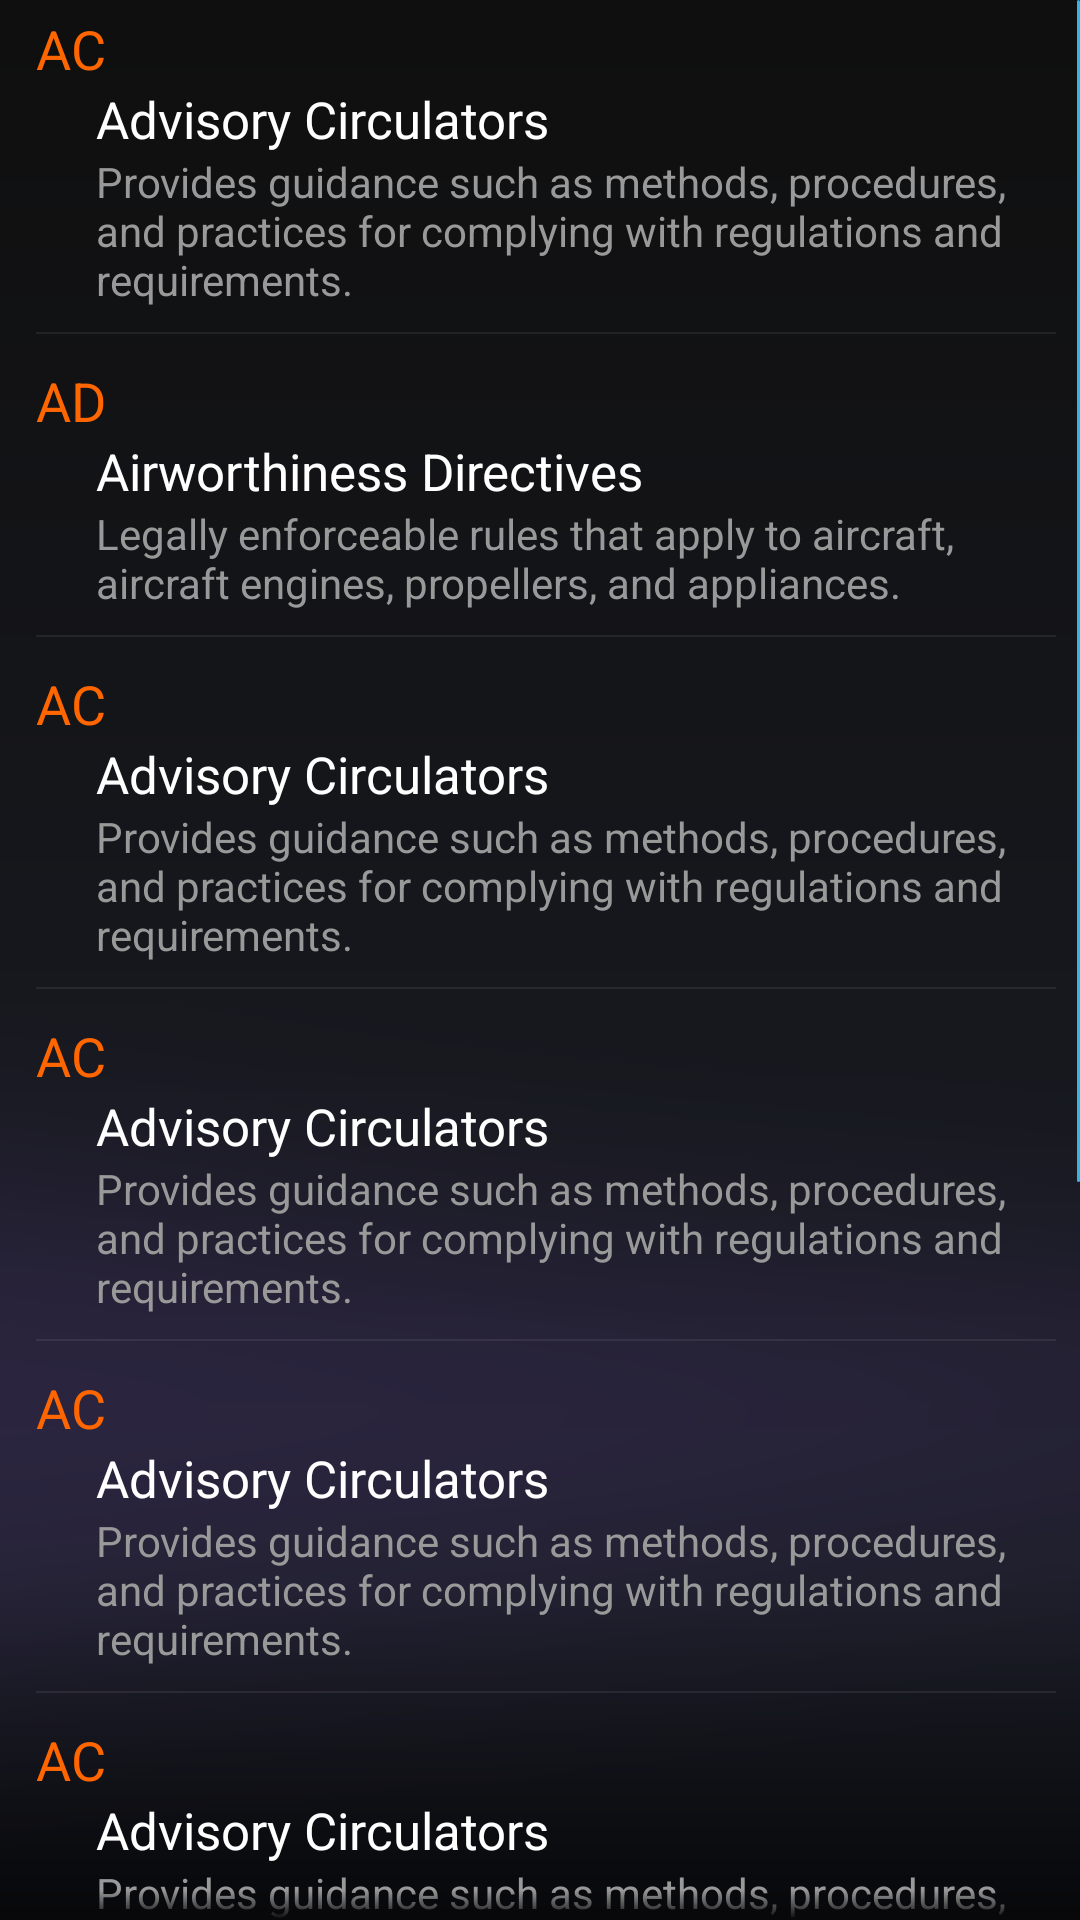

Write the Android layout XML for this screen, with the resource values it uses.
<!-- AndroidManifest.xml: application theme MyTheme -->
<!-- res/layout/regulatory_list.xml -->
<?xml version="1.0" encoding="utf-8"?>

<ScrollView xmlns:android="http://schemas.android.com/apk/res/android"
    style="@style/scroller"
    android:layout_width="match_parent"
    android:layout_height="match_parent"
    android:background="@drawable/bg_list" >

    <LinearLayout
        android:layout_width="match_parent"
        android:layout_height="wrap_content"
        android:layout_marginLeft="8dp"
        android:layout_marginRight="4dp"
        android:orientation="vertical" >

        

        <LinearLayout
            android:id="@+id/acItem"
            style="@style/listItem"
            android:layout_width="match_parent"
            android:layout_height="wrap_content"
            android:orientation="vertical" >

            <TextView
                style="@style/listAcronym"
                android:text="@string/acAcronym" />

            <TextView
                style="@style/listTitle"
                android:text="@string/acTitle" />

            <TextView
                style="@style/listDiscription"
                android:text="@string/acDiscription" />

            <include layout="@layout/divider" />
        </LinearLayout>

        

        <LinearLayout
            android:id="@+id/adItem"
            style="@style/listItem"
            android:layout_width="match_parent"
            android:layout_height="wrap_content"
            android:orientation="vertical" >

            <TextView
                style="@style/listAcronym"
                android:text="AD" />

            <TextView
                style="@style/listTitle"
                android:text="Airworthiness Directives" />

            <TextView
                style="@style/listDiscription"
                android:text="Legally enforceable rules that apply to aircraft, aircraft engines, propellers, and appliances." />

            <include layout="@layout/divider" />
        </LinearLayout>

        

        <LinearLayout
            android:id="@+id/acItem"
            style="@style/listItem"
            android:layout_width="match_parent"
            android:layout_height="wrap_content"
            android:orientation="vertical" >

            <TextView
                style="@style/listAcronym"
                android:text="@string/acAcronym" />

            <TextView
                style="@style/listTitle"
                android:text="@string/acTitle" />

            <TextView
                style="@style/listDiscription"
                android:text="@string/acDiscription" />

            <include layout="@layout/divider" />
        </LinearLayout>

        

        <LinearLayout
            android:id="@+id/acItem"
            style="@style/listItem"
            android:layout_width="match_parent"
            android:layout_height="wrap_content"
            android:orientation="vertical" >

            <TextView
                style="@style/listAcronym"
                android:text="@string/acAcronym" />

            <TextView
                style="@style/listTitle"
                android:text="@string/acTitle" />

            <TextView
                style="@style/listDiscription"
                android:text="@string/acDiscription" />

            <include layout="@layout/divider" />
        </LinearLayout>

        

        <LinearLayout
            android:id="@+id/acItem"
            style="@style/listItem"
            android:layout_width="match_parent"
            android:layout_height="wrap_content"
            android:orientation="vertical" >

            <TextView
                style="@style/listAcronym"
                android:text="@string/acAcronym" />

            <TextView
                style="@style/listTitle"
                android:text="@string/acTitle" />

            <TextView
                style="@style/listDiscription"
                android:text="@string/acDiscription" />

            <include layout="@layout/divider" />
        </LinearLayout>

        

        <LinearLayout
            android:id="@+id/acItem"
            style="@style/listItem"
            android:layout_width="match_parent"
            android:layout_height="wrap_content"
            android:orientation="vertical" >

            <TextView
                style="@style/listAcronym"
                android:text="@string/acAcronym" />

            <TextView
                style="@style/listTitle"
                android:text="@string/acTitle" />

            <TextView
                style="@style/listDiscription"
                android:text="@string/acDiscription" />

            <include layout="@layout/divider" />
        </LinearLayout>

        

        <LinearLayout
            android:id="@+id/acItem"
            style="@style/listItem"
            android:layout_width="match_parent"
            android:layout_height="wrap_content"
            android:orientation="vertical" >

            <TextView
                style="@style/listAcronym"
                android:text="@string/acAcronym" />

            <TextView
                style="@style/listTitle"
                android:text="@string/acTitle" />

            <TextView
                style="@style/listDiscription"
                android:text="@string/acDiscription" />

            <include layout="@layout/divider" />
        </LinearLayout>

        

        <LinearLayout
            android:id="@+id/acItem"
            style="@style/listItem"
            android:layout_width="match_parent"
            android:layout_height="wrap_content"
            android:orientation="vertical" >

            <TextView
                style="@style/listAcronym"
                android:text="@string/acAcronym" />

            <TextView
                style="@style/listTitle"
                android:text="@string/acTitle" />

            <TextView
                style="@style/listDiscription"
                android:text="@string/acDiscription" />

            <include layout="@layout/divider" />
        </LinearLayout>

        

        <LinearLayout
            android:id="@+id/acItem"
            style="@style/listItem"
            android:layout_width="match_parent"
            android:layout_height="wrap_content"
            android:orientation="vertical" >

            <TextView
                style="@style/listAcronym"
                android:text="@string/acAcronym" />

            <TextView
                style="@style/listTitle"
                android:text="@string/acTitle" />

            <TextView
                style="@style/listDiscription"
                android:text="@string/acDiscription" />

            <include layout="@layout/divider" />
        </LinearLayout>
    </LinearLayout>

</ScrollView>
<!-- res/layout/divider.xml (included above) -->
<?xml version="1.0" encoding="utf-8"?>

<LinearLayout xmlns:android="http://schemas.android.com/apk/res/android"
    android:layout_width="match_parent"
    android:layout_height="wrap_content"
    android:orientation="vertical" >

    <ImageView
        xmlns:android="http://schemas.android.com/apk/res/android"
        android:layout_width="fill_parent"
        android:layout_height="wrap_content"
        android:paddingBottom="2dp"
        android:paddingLeft="0dp"
        android:paddingRight="0dp"
        android:paddingTop="2dp"
        android:scaleType="fitXY"
        android:src="@android:drawable/divider_horizontal_dark" />

</LinearLayout>
<!-- resources referenced by this layout -->
<resources>
  <!-- drawable bg_list: png bitmap (drawable-mdpi, 13370 bytes) -->
  <string name="acAcronym">AC</string>
  <string name="acDiscription">Provides guidance such as methods, procedures, and practices for complying with regulations and requirements.</string>
  <string name="acTitle">Advisory Circulators</string>
  <style name="listAcronym">
          <item name="android:textSize">18sp</item>
          <item name="android:textColor">#FF6600</item>
          <item name="android:layout_width">fill_parent</item>
          <item name="android:layout_height">wrap_content</item>
          <item name="android:layout_alignParentLeft">true</item>
      </style>
  <style name="listDiscription">
          <item name="android:textSize">14sp</item>
          <item name="android:textColor">#999</item>
          <item name="android:layout_marginLeft">20dp</item>
          <item name="android:layout_below">@id/listTitle</item>
          <item name="android:layout_width">fill_parent</item>
          <item name="android:layout_height">wrap_content</item>
          <item name="android:paddingBottom">6dip</item>
      </style>
  <style name="listItem">
          <item name="android:layout_width">fill_parent</item>
          <item name="android:layout_height">wrap_content</item>
          <item name="android:padding">4dip</item>
      </style>
  <style name="listTitle">
          <item name="android:textSize">17sp</item>
          <item name="android:textColor">#FFF</item>
          <item name="android:layout_width">fill_parent</item>
          <item name="android:layout_height">wrap_content</item>
          <item name="android:layout_below">@id/listLabel</item>
          <item name="android:layout_marginLeft">20dp</item>
      </style>
  <style name="scroller">
          <item name="android:fadingEdgeLength">10dp</item>
          <item name="android:requiresFadingEdge">vertical</item>
          <item name="android:scrollbarThumbVertical">@drawable/scrollbar_vertical_thumb</item>
          <item name="android:smoothScrollbar">true</item>
      </style>
  <style name="MyTheme" parent="@android:style/Theme.Holo.Wallpaper">
          <item name="android:actionBarStyle">@style/ActionBar</item>
      </style>
  <!-- drawable scrollbar_vertical_thumb (drawable) -->
  <?xml version="1.0" encoding="utf-8"?>
  
  <shape xmlns:android="http://schemas.android.com/apk/res/android" >
  
      <gradient
          android:angle="0"
          android:endColor="#ff33b5e5"
          android:startColor="#ff33b5e5" />
  
      <corners android:radius="1dp" />
  
      <size android:width="1dp" />
  
  </shape>
  <style name="ActionBar" parent="@android:style/Widget.Holo.ActionBar">
          <item name="android:background">@drawable/actionbar_background</item>
      </style>
  <!-- drawable actionbar_background (drawable) -->
  <?xml version="1.0" encoding="utf-8"?>
  
  <bitmap xmlns:android="http://schemas.android.com/apk/res/android"
      android:src="@drawable/stripe_actionbar"
      android:tileMode="repeat" />
  <!-- drawable stripe_actionbar: png bitmap (drawable-mdpi, 85 bytes) -->
</resources>
